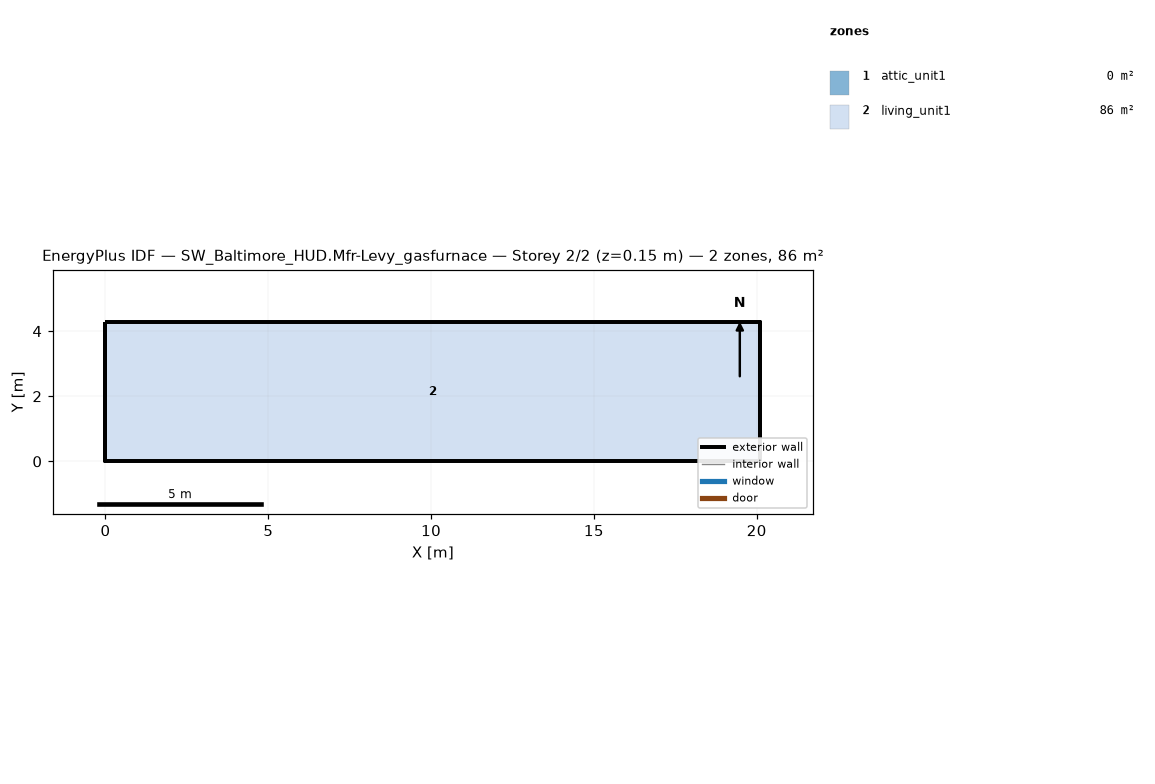
=== STOREY PLAN SPEC (per zone: floor XY polygon, exterior-wall plan segments, windows/doors) ===
zone 1: attic_unit1  (0.0 m²)
  exterior wall: (20.11, 0.00) – (20.11, 4.27) – (20.11, 2.13)  [6.4 m]
  exterior wall: (0.00, 4.27) – (0.00, 0.00) – (0.00, 2.13)  [6.4 m]
zone 2: living_unit1  (85.9 m²)
  floor: (0.00, 0.00) (0.00, 4.27) (20.11, 4.27) (20.11, 0.00)
  exterior wall: (0.00, 0.00) – (20.11, 0.00)  [20.1 m]
  exterior wall: (20.11, 0.00) – (20.11, 4.27)  [4.3 m]
  exterior wall: (20.11, 4.27) – (0.00, 4.27)  [20.1 m]
  exterior wall: (0.00, 4.27) – (0.00, 0.00)  [4.3 m]

=== DERIVED (storey summary) ===
Building: SW_Baltimore_HUD.Mfr-Levy_gasfurnace
Storey: 2 of 2  (floor level z = 0.15 m)
Storey gross floor area: 85.9 m²
Zones on this storey: 2
  - attic_unit1: floor 0.0 m²; exterior wall 12.8 m (1.3 m²); WWR 0.0%
  - living_unit1: floor 85.9 m²; exterior wall 48.8 m (111.5 m²); WWR 0.0%
Zone adjacency: (none detected)